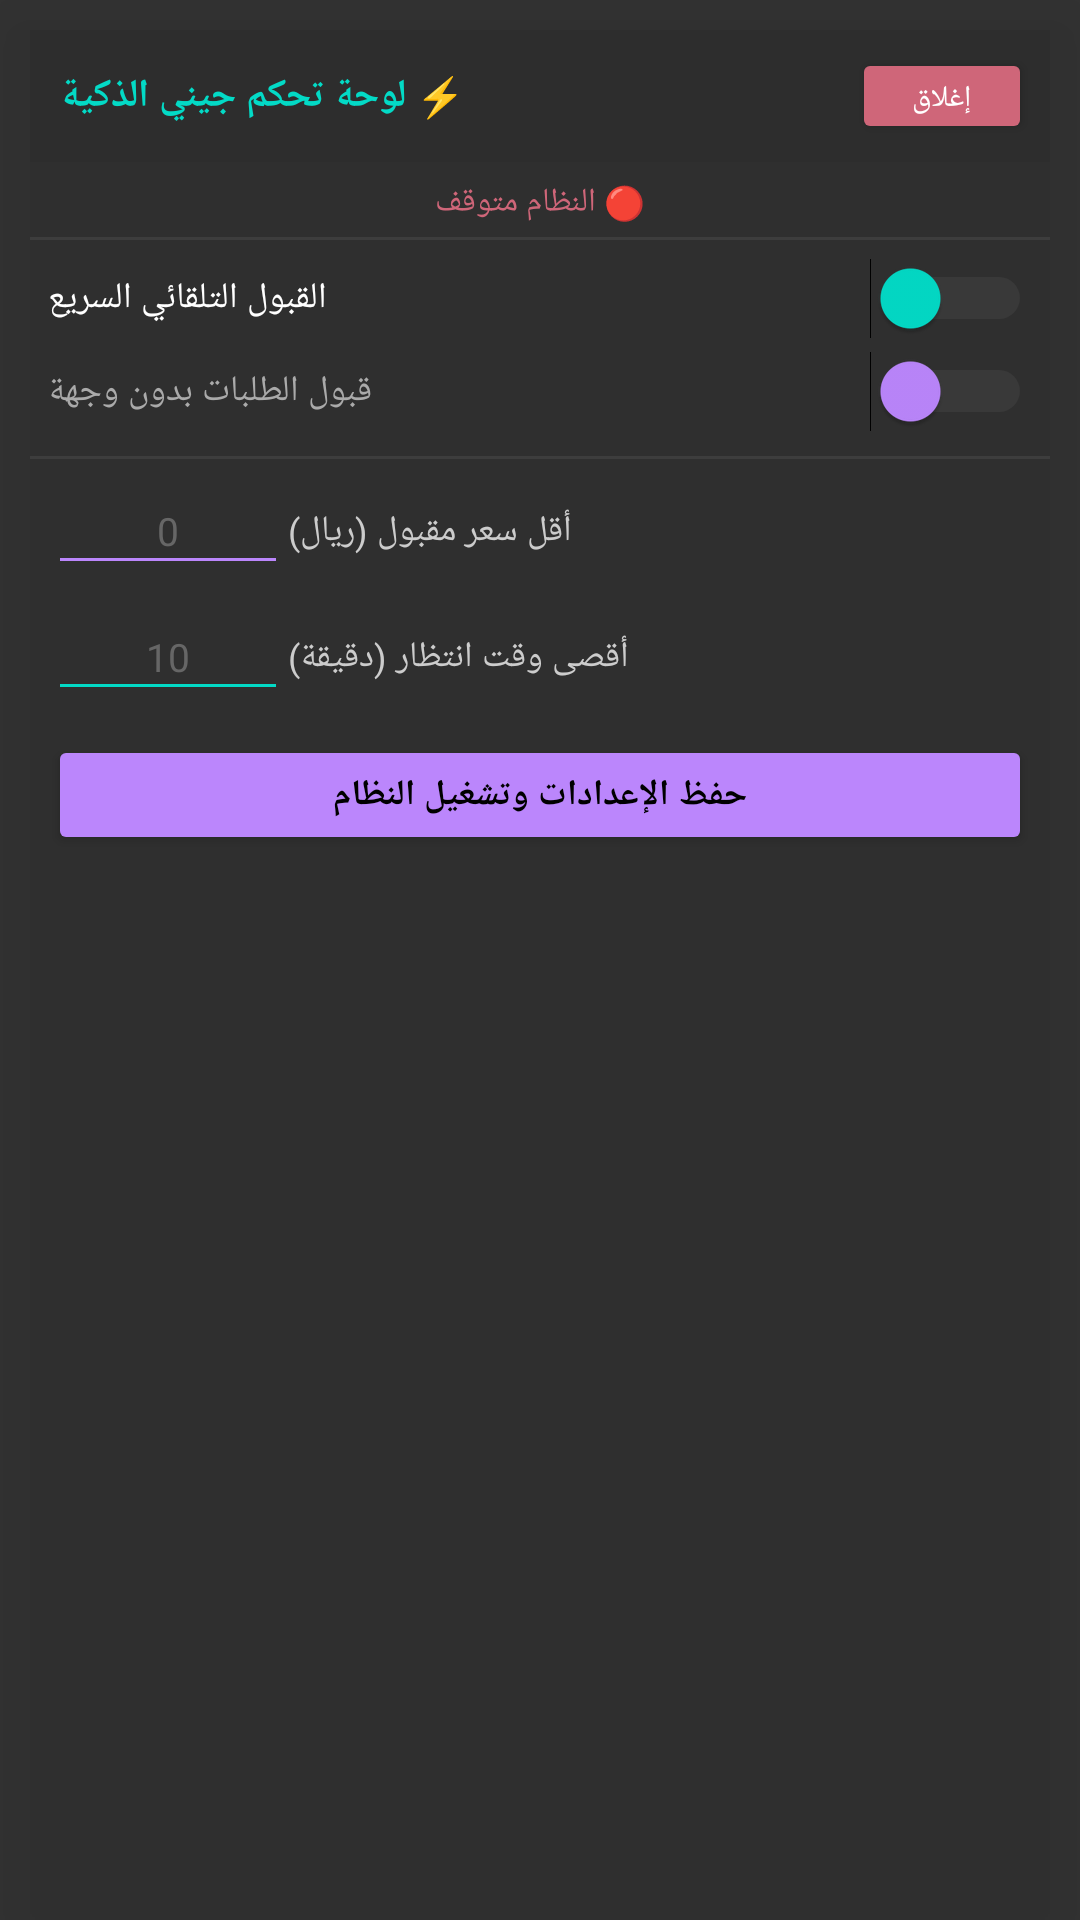

Layout XML and referenced resources for this Android screen:
<!-- AndroidManifest.xml: application theme Theme.JeenyUltimateHelper -->
<!-- res/layout/layout_floating_panel.xml -->
<?xml version="1.0" encoding="utf-8"?>
<LinearLayout xmlns:android="http://schemas.android.com/apk/res/android"
    android:layout_width="match_parent"
    android:layout_height="wrap_content"
    android:orientation="vertical"
    android:background="#E61E1E1E"
    android:padding="10dp"
    android:elevation="16dp">

    
    <LinearLayout
        android:id="@+id/panel_header"
        android:layout_width="match_parent"
        android:layout_height="44dp"
        android:orientation="horizontal"
        android:background="#2D2D2D"
        android:paddingStart="10dp"
        android:paddingEnd="6dp"
        android:gravity="center_vertical">

        <TextView
            android:layout_width="0dp"
            android:layout_height="wrap_content"
            android:layout_weight="1"
            android:text="⚡ لوحة تحكم جيني الذكية"
            android:textColor="#03DAC6"
            android:textStyle="bold"
            android:textSize="13sp"
            android:gravity="end" />

        <Button
            android:id="@+id/btn_float_close"
            android:layout_width="60dp"
            android:layout_height="32dp"
            android:text="إغلاق"
            android:backgroundTint="#CF6679"
            android:textColor="#FFFFFF"
            android:textSize="10sp"
            android:layout_marginStart="8dp" />
    </LinearLayout>

    
    <TextView
        android:id="@+id/tv_status"
        android:layout_width="match_parent"
        android:layout_height="wrap_content"
        android:text="🔴 النظام متوقف"
        android:textColor="#CF6679"
        android:textSize="11sp"
        android:gravity="center"
        android:paddingTop="6dp"
        android:paddingBottom="4dp" />

    
    <View
        android:layout_width="match_parent"
        android:layout_height="1dp"
        android:background="#3D3D3D"
        android:layout_marginBottom="6dp" />

    
    <LinearLayout
        android:layout_width="match_parent"
        android:layout_height="wrap_content"
        android:orientation="horizontal"
        android:gravity="center_vertical"
        android:paddingStart="6dp"
        android:paddingEnd="6dp">

        <TextView
            android:layout_width="0dp"
            android:layout_height="wrap_content"
            android:layout_weight="1"
            android:text="القبول التلقائي السريع"
            android:textColor="#FFFFFF"
            android:textSize="12sp"
            android:gravity="end" />

        <Switch
            android:id="@+id/sw_floating_auto"
            android:layout_width="wrap_content"
            android:layout_height="wrap_content"
            android:thumbTint="#03DAC6"
            android:trackTint="#555555"
            android:layout_marginStart="10dp" />
    </LinearLayout>

    
    <LinearLayout
        android:layout_width="match_parent"
        android:layout_height="wrap_content"
        android:orientation="horizontal"
        android:gravity="center_vertical"
        android:paddingStart="6dp"
        android:paddingEnd="6dp"
        android:layout_marginTop="4dp">

        <TextView
            android:layout_width="0dp"
            android:layout_height="wrap_content"
            android:layout_weight="1"
            android:text="قبول الطلبات بدون وجهة"
            android:textColor="#AAAAAA"
            android:textSize="12sp"
            android:gravity="end" />

        <Switch
            android:id="@+id/sw_no_destination"
            android:layout_width="wrap_content"
            android:layout_height="wrap_content"
            android:thumbTint="#BB86FC"
            android:trackTint="#555555"
            android:layout_marginStart="10dp" />
    </LinearLayout>

    
    <View
        android:layout_width="match_parent"
        android:layout_height="1dp"
        android:background="#3D3D3D"
        android:layout_marginTop="8dp"
        android:layout_marginBottom="6dp" />

    
    <LinearLayout
        android:layout_width="match_parent"
        android:layout_height="wrap_content"
        android:orientation="horizontal"
        android:gravity="center_vertical"
        android:paddingStart="6dp"
        android:paddingEnd="6dp">

        <EditText
            android:id="@+id/et_float_min_price"
            android:layout_width="80dp"
            android:layout_height="36dp"
            android:hint="0"
            android:textColor="#FFFFFF"
            android:textColorHint="#666666"
            android:inputType="number"
            android:backgroundTint="#BB86FC"
            android:textSize="13sp"
            android:gravity="center"
            android:padding="4dp" />

        <TextView
            android:layout_width="0dp"
            android:layout_height="wrap_content"
            android:layout_weight="1"
            android:text="أقل سعر مقبول (ريال)"
            android:textColor="#CCCCCC"
            android:textSize="12sp"
            android:gravity="end"
            android:layout_marginEnd="10dp" />
    </LinearLayout>

    
    <LinearLayout
        android:layout_width="match_parent"
        android:layout_height="wrap_content"
        android:orientation="horizontal"
        android:gravity="center_vertical"
        android:paddingStart="6dp"
        android:paddingEnd="6dp"
        android:layout_marginTop="6dp">

        <EditText
            android:id="@+id/et_float_max_wait"
            android:layout_width="80dp"
            android:layout_height="36dp"
            android:hint="10"
            android:textColor="#FFFFFF"
            android:textColorHint="#666666"
            android:inputType="number"
            android:backgroundTint="#03DAC6"
            android:textSize="13sp"
            android:gravity="center"
            android:padding="4dp" />

        <TextView
            android:layout_width="0dp"
            android:layout_height="wrap_content"
            android:layout_weight="1"
            android:text="أقصى وقت انتظار (دقيقة)"
            android:textColor="#CCCCCC"
            android:textSize="12sp"
            android:gravity="end"
            android:layout_marginEnd="10dp" />
    </LinearLayout>

    
    <Button
        android:id="@+id/btn_float_save"
        android:layout_width="match_parent"
        android:layout_height="40dp"
        android:text="حفظ الإعدادات وتشغيل النظام"
        android:backgroundTint="#BB86FC"
        android:textColor="#000000"
        android:textStyle="bold"
        android:textSize="12sp"
        android:layout_marginTop="8dp"
        android:layout_marginStart="6dp"
        android:layout_marginEnd="6dp" />

</LinearLayout>
<!-- resources referenced by this layout -->
<resources>
  <style name="Theme.JeenyUltimateHelper" parent="Theme.AppCompat.DayNight.NoActionBar">
          <item name="colorPrimary">@color/purple_500</item>
          <item name="colorPrimaryDark">@color/purple_700</item>
          <item name="colorAccent">@color/teal_200</item>
      </style>
  <color name="purple_500">#FF6200EE</color>
  <color name="purple_700">#FF3700B3</color>
  <color name="teal_200">#FF03DAC5</color>
</resources>
